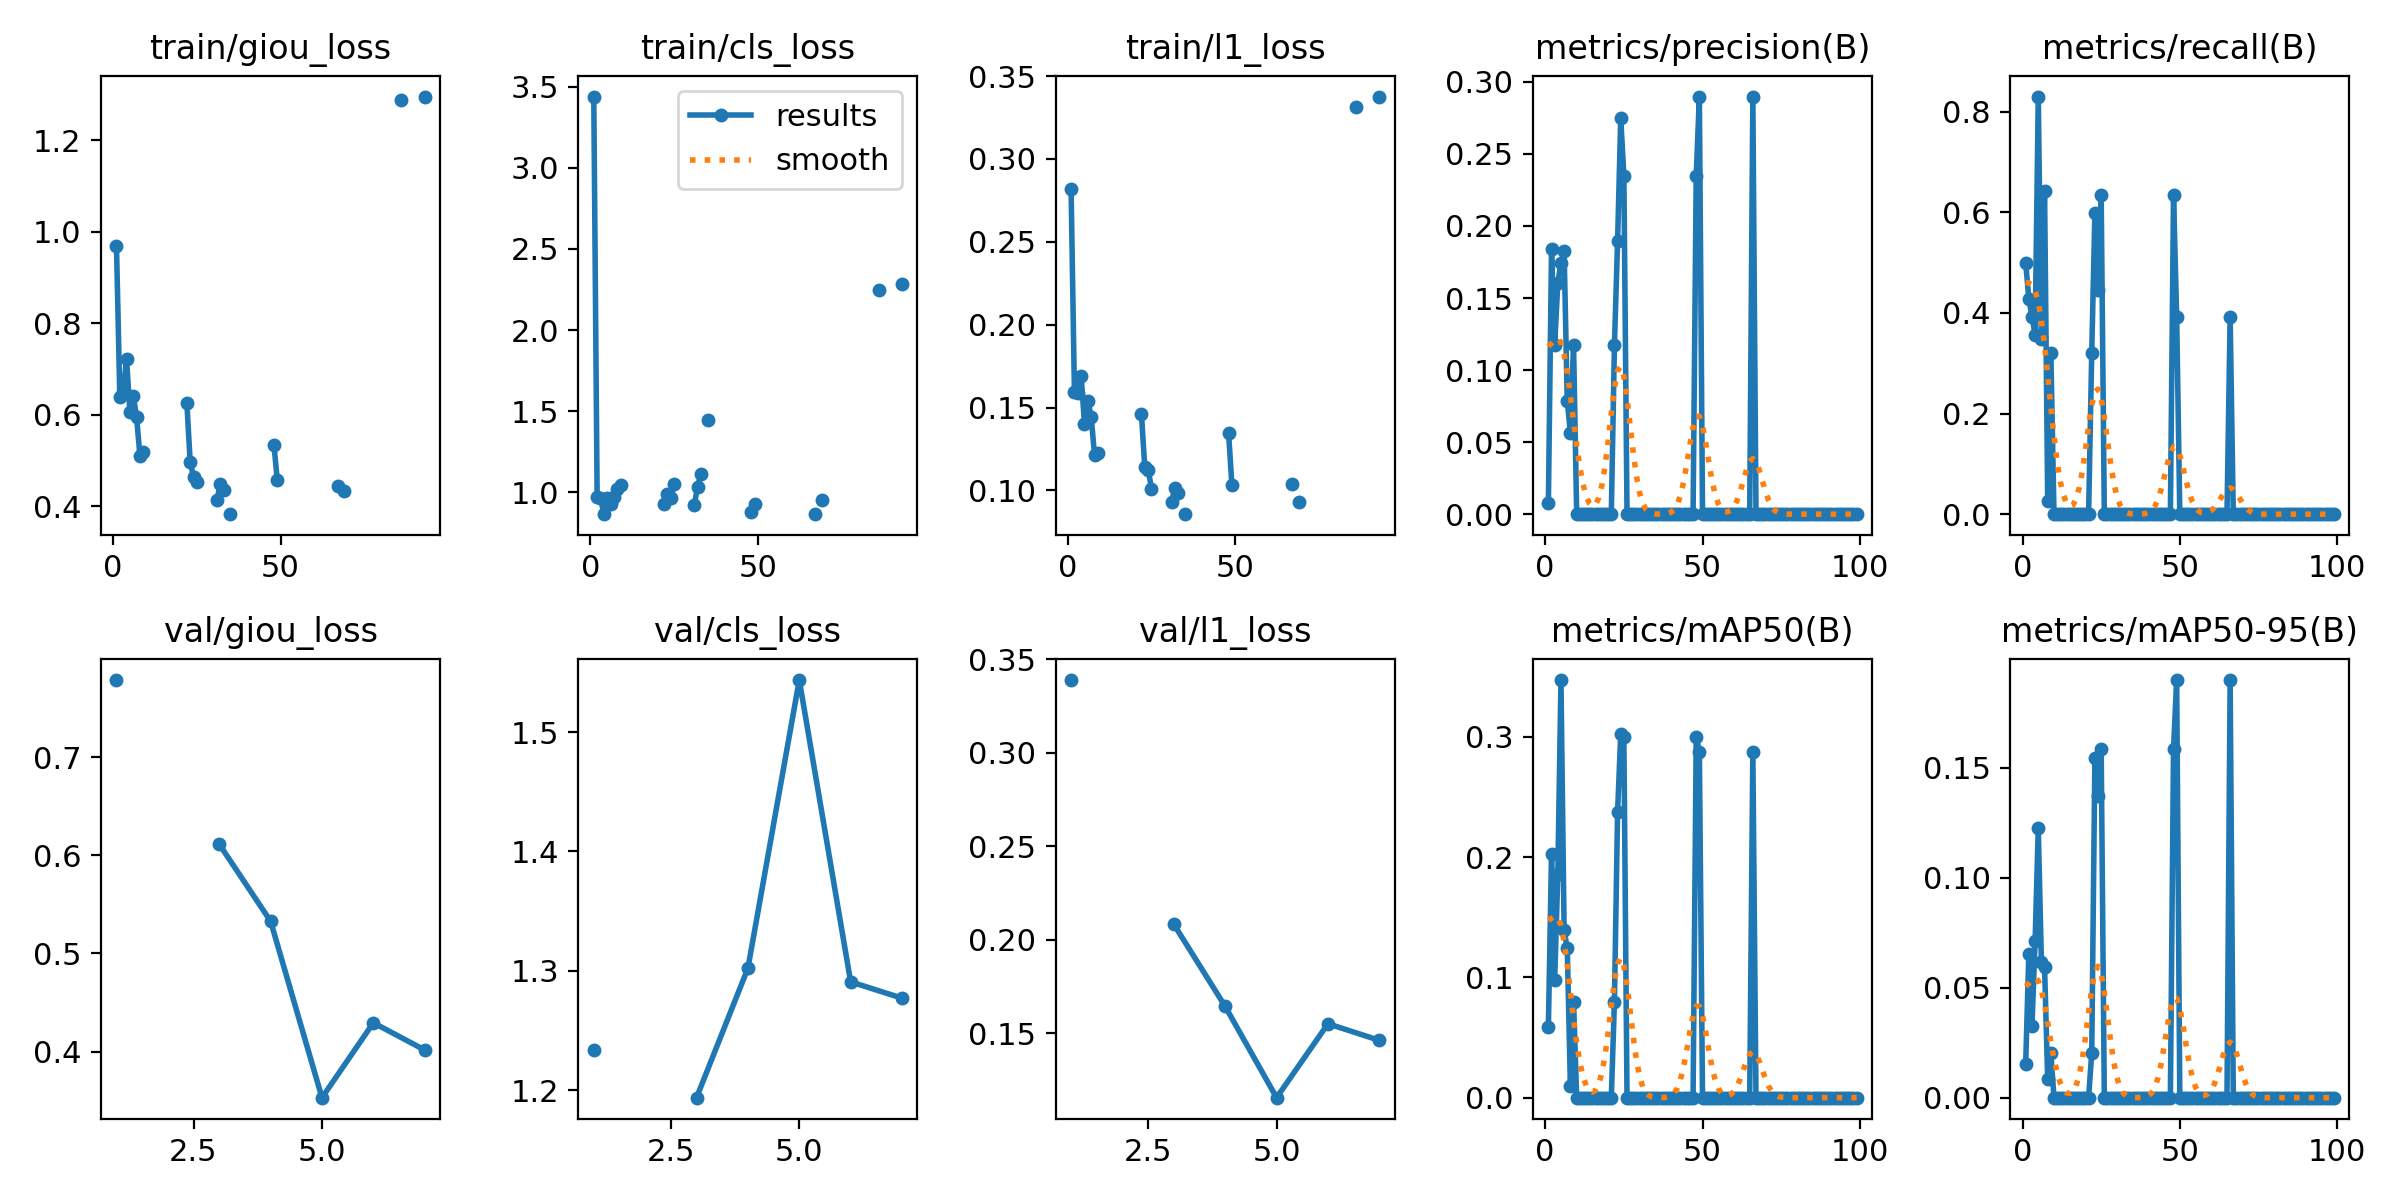

Values plotted in this chart, from the file beside it:
epoch, time, train/giou_loss, train/cls_loss, train/l1_loss, metrics/precision(B), metrics/recall(B), metrics/mAP50(B), metrics/mAP50-95(B), val/giou_loss, val/cls_loss, val/l1_loss, lr/pg0, lr/pg1, lr/pg2
1, 27.14, 0.9686, 3.44, 0.2818, 0.00768, 0.5, 0.059, 0.01545, 0.7786, 1.233, 0.3388, 0.003288, 0.003288, 0.07041
2, 52.99, 0.6385, 0.9737, 0.1594, 0.1838, 0.4286, 0.2026, 0.06537, nan, nan, nan, 0.006577, 0.006577, 0.04037
3, 78.63, 0.6505, 0.9645, 0.1585, 0.1177, 0.3929, 0.09796, 0.03268, 0.6113, 1.194, 0.2082, 0.009823, 0.009823, 0.01028
4, 103.3, 0.7218, 0.8679, 0.1691, 0.1604, 0.3571, 0.1856, 0.07126, 0.5328, 1.302, 0.1643, 0.009802, 0.009802, 0.009802
5, 128.5, 0.6061, 0.9678, 0.1404, 0.1745, 0.8304, 0.3471, 0.1224, 0.353, 1.544, 0.1155, 0.009736, 0.009736, 0.009736
6, 153.5, 0.6419, 0.9264, 0.1542, 0.1824, 0.3482, 0.1389, 0.06162, 0.4293, 1.291, 0.155, 0.00967, 0.00967, 0.00967
7, 178.1, 0.5947, 0.9685, 0.1444, 0.07853, 0.6429, 0.1243, 0.05945, 0.4015, 1.277, 0.1462, 0.009604, 0.009604, 0.009604
8, 202.8, 0.5102, 1.018, 0.1213, 0.0566, 0.02679, 0.00997, 0.00831, nan, nan, nan, 0.009538, 0.009538, 0.009538
9, 227.7, 0.5192, 1.048, 0.1228, 0.1174, 0.3214, 0.07989, 0.02028, nan, nan, nan, 0.009472, 0.009472, 0.009472
10, 252.3, nan, nan, nan, 0, 0, 0, 0, nan, nan, nan, 0.009406, 0.009406, 0.009406
11, 275, nan, nan, nan, 0, 0, 0, 0, nan, nan, nan, 0.00934, 0.00934, 0.00934
12, 297.9, nan, nan, nan, 0, 0, 0, 0, nan, nan, nan, 0.009274, 0.009274, 0.009274
13, 320.6, nan, nan, nan, 0, 0, 0, 0, nan, nan, nan, 0.009208, 0.009208, 0.009208
14, 343.3, nan, nan, nan, 0, 0, 0, 0, nan, nan, nan, 0.009142, 0.009142, 0.009142
15, 366.1, nan, nan, nan, 0, 0, 0, 0, nan, nan, nan, 0.009076, 0.009076, 0.009076
16, 388.8, nan, nan, nan, 0, 0, 0, 0, nan, nan, nan, 0.00901, 0.00901, 0.00901
17, 411.5, nan, nan, nan, 0, 0, 0, 0, nan, nan, nan, 0.008944, 0.008944, 0.008944
18, 434.3, nan, nan, nan, 0, 0, 0, 0, nan, nan, nan, 0.008878, 0.008878, 0.008878
19, 457.1, nan, nan, nan, 0, 0, 0, 0, nan, nan, nan, 0.008812, 0.008812, 0.008812
20, 479.6, nan, nan, nan, 0, 0, 0, 0, nan, nan, nan, 0.008746, 0.008746, 0.008746
21, 502.2, nan, nan, nan, 0, 0, 0, 0, nan, nan, nan, 0.00868, 0.00868, 0.00868
22, 547.9, 0.6264, 0.9309, 0.146, 0.1174, 0.3214, 0.07989, 0.02028, nan, nan, nan, 0.008614, 0.008614, 0.008614
23, 572.5, 0.4959, 0.992, 0.1139, 0.1893, 0.5982, 0.2375, 0.1544, nan, nan, nan, 0.008548, 0.008548, 0.008548
24, 597.5, 0.4642, 0.9626, 0.1126, 0.2748, 0.4464, 0.3019, 0.137, nan, nan, nan, 0.008482, 0.008482, 0.008482
25, 622.2, 0.4535, 1.049, 0.1011, 0.2348, 0.6339, 0.2996, 0.1585, nan, nan, nan, 0.008416, 0.008416, 0.008416
26, 647, nan, nan, nan, 0, 0, 0, 0, nan, nan, nan, 0.00835, 0.00835, 0.00835
27, 670.2, nan, nan, nan, 0, 0, 0, 0, nan, nan, nan, 0.008284, 0.008284, 0.008284
28, 693.3, nan, nan, nan, 0, 0, 0, 0, nan, nan, nan, 0.008218, 0.008218, 0.008218
29, 716.7, nan, nan, nan, 0, 0, 0, 0, nan, nan, nan, 0.008152, 0.008152, 0.008152
30, 740, nan, nan, nan, 0, 0, 0, 0, nan, nan, nan, 0.008086, 0.008086, 0.008086
31, 763.2, 0.4146, 0.923, 0.09329, 0, 0, 0, 0, nan, nan, nan, 0.00802, 0.00802, 0.00802
32, 786.4, 0.4478, 1.036, 0.1014, 0, 0, 0, 0, nan, nan, nan, 0.007954, 0.007954, 0.007954
33, 809.6, 0.4351, 1.114, 0.09841, 0, 0, 0, 0, nan, nan, nan, 0.007888, 0.007888, 0.007888
34, 832.7, nan, nan, nan, 0, 0, 0, 0, nan, nan, nan, 0.007822, 0.007822, 0.007822
35, 855.9, 0.3827, 1.448, 0.08569, 0, 0, 0, 0, nan, nan, nan, 0.007756, 0.007756, 0.007756
36, 878.8, nan, nan, nan, 0, 0, 0, 0, nan, nan, nan, 0.00769, 0.00769, 0.00769
37, 901.8, nan, nan, nan, 0, 0, 0, 0, nan, nan, nan, 0.007624, 0.007624, 0.007624
38, 924.6, nan, nan, nan, 0, 0, 0, 0, nan, nan, nan, 0.007558, 0.007558, 0.007558
39, 947.5, nan, nan, nan, 0, 0, 0, 0, nan, nan, nan, 0.007492, 0.007492, 0.007492
40, 970.3, nan, nan, nan, 0, 0, 0, 0, nan, nan, nan, 0.007426, 0.007426, 0.007426
41, 993.3, nan, nan, nan, 0, 0, 0, 0, nan, nan, nan, 0.00736, 0.00736, 0.00736
42, 1016, nan, nan, nan, 0, 0, 0, 0, nan, nan, nan, 0.007294, 0.007294, 0.007294
43, 1039, nan, nan, nan, 0, 0, 0, 0, nan, nan, nan, 0.007228, 0.007228, 0.007228
44, 1062, nan, nan, nan, 0, 0, 0, 0, nan, nan, nan, 0.007162, 0.007162, 0.007162
45, 1085, nan, nan, nan, 0, 0, 0, 0, nan, nan, nan, 0.007096, 0.007096, 0.007096
46, 1108, nan, nan, nan, 0, 0, 0, 0, nan, nan, nan, 0.00703, 0.00703, 0.00703
47, 1131, nan, nan, nan, 0, 0, 0, 0, nan, nan, nan, 0.006964, 0.006964, 0.006964
48, 1176, 0.5333, 0.8782, 0.1349, 0.2348, 0.6339, 0.2996, 0.1585, nan, nan, nan, 0.006898, 0.006898, 0.006898
49, 1201, 0.4565, 0.9251, 0.1031, 0.2898, 0.3929, 0.2875, 0.1898, nan, nan, nan, 0.006832, 0.006832, 0.006832
50, 1226, nan, nan, nan, 0, 0, 0, 0, nan, nan, nan, 0.006766, 0.006766, 0.006766
51, 1249, nan, nan, nan, 0, 0, 0, 0, nan, nan, nan, 0.0067, 0.0067, 0.0067
52, 1272, nan, nan, nan, 0, 0, 0, 0, nan, nan, nan, 0.006634, 0.006634, 0.006634
53, 1295, nan, nan, nan, 0, 0, 0, 0, nan, nan, nan, 0.006568, 0.006568, 0.006568
54, 1318, nan, nan, nan, 0, 0, 0, 0, nan, nan, nan, 0.006502, 0.006502, 0.006502
55, 1341, nan, nan, nan, 0, 0, 0, 0, nan, nan, nan, 0.006436, 0.006436, 0.006436
56, 1364, nan, nan, nan, 0, 0, 0, 0, nan, nan, nan, 0.00637, 0.00637, 0.00637
57, 1387, nan, nan, nan, 0, 0, 0, 0, nan, nan, nan, 0.006304, 0.006304, 0.006304
58, 1410, nan, nan, nan, 0, 0, 0, 0, nan, nan, nan, 0.006238, 0.006238, 0.006238
59, 1433, nan, nan, nan, 0, 0, 0, 0, nan, nan, nan, 0.006172, 0.006172, 0.006172
60, 1456, nan, nan, nan, 0, 0, 0, 0, nan, nan, nan, 0.006106, 0.006106, 0.006106
... 39 more rows
